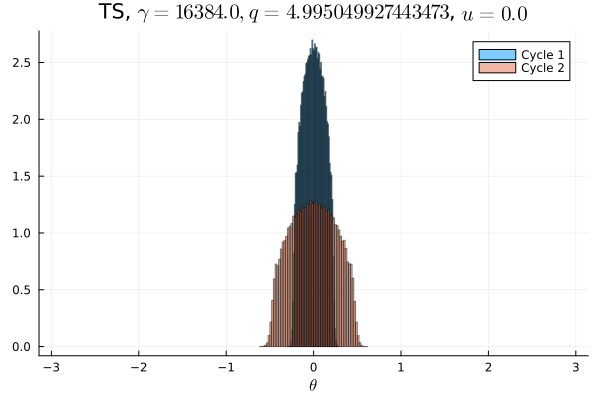

The data file committed next to this chart (first rows):
Cycle 1, Cycle 2
0.0, 0.0
0.0, 0.0
0.0, 0.0
0.0, 0.0
0.0, 0.0
0.0, 0.0
0.0, 0.0
0.0, 0.0
0.0, 0.0
0.0, 0.0
0.0, 0.0
0.0, 0.0
0.0, 0.0
0.0, 0.0
0.0, 0.0
0.0, 0.0
0.0, 0.0
0.0, 0.0
0.0, 0.0
0.0, 0.0
0.0, 0.0
0.0, 0.0
0.0, 0.0
0.0, 0.0
0.0, 0.0
0.0, 0.0
0.0, 0.0
0.0, 0.0
0.0, 0.0
0.0, 0.0
0.0, 0.0
0.0, 0.0
0.0, 0.0
0.0, 0.0
0.0, 0.0
0.0, 0.0
0.0, 0.0
0.0, 0.0
0.0, 0.0
0.0, 0.0
0.0, 6.875e-5
0.0, 0.002563
0.0, 0.02486
0.0, 0.0463
0.0, 0.05761
0.0005406, 0.06506
0.05928, 0.071
0.1248, 0.07581
0.1516, 0.07759
0.1637, 0.07938
0.164, 0.07938
0.1515, 0.07771
0.1246, 0.07538
0.05939, 0.07106
0.0006375, 0.06496
0.0, 0.05773
0.0, 0.04623
0.0, 0.02478
0.0, 0.002472
0.0, 5.0e-5
... 40 more rows
